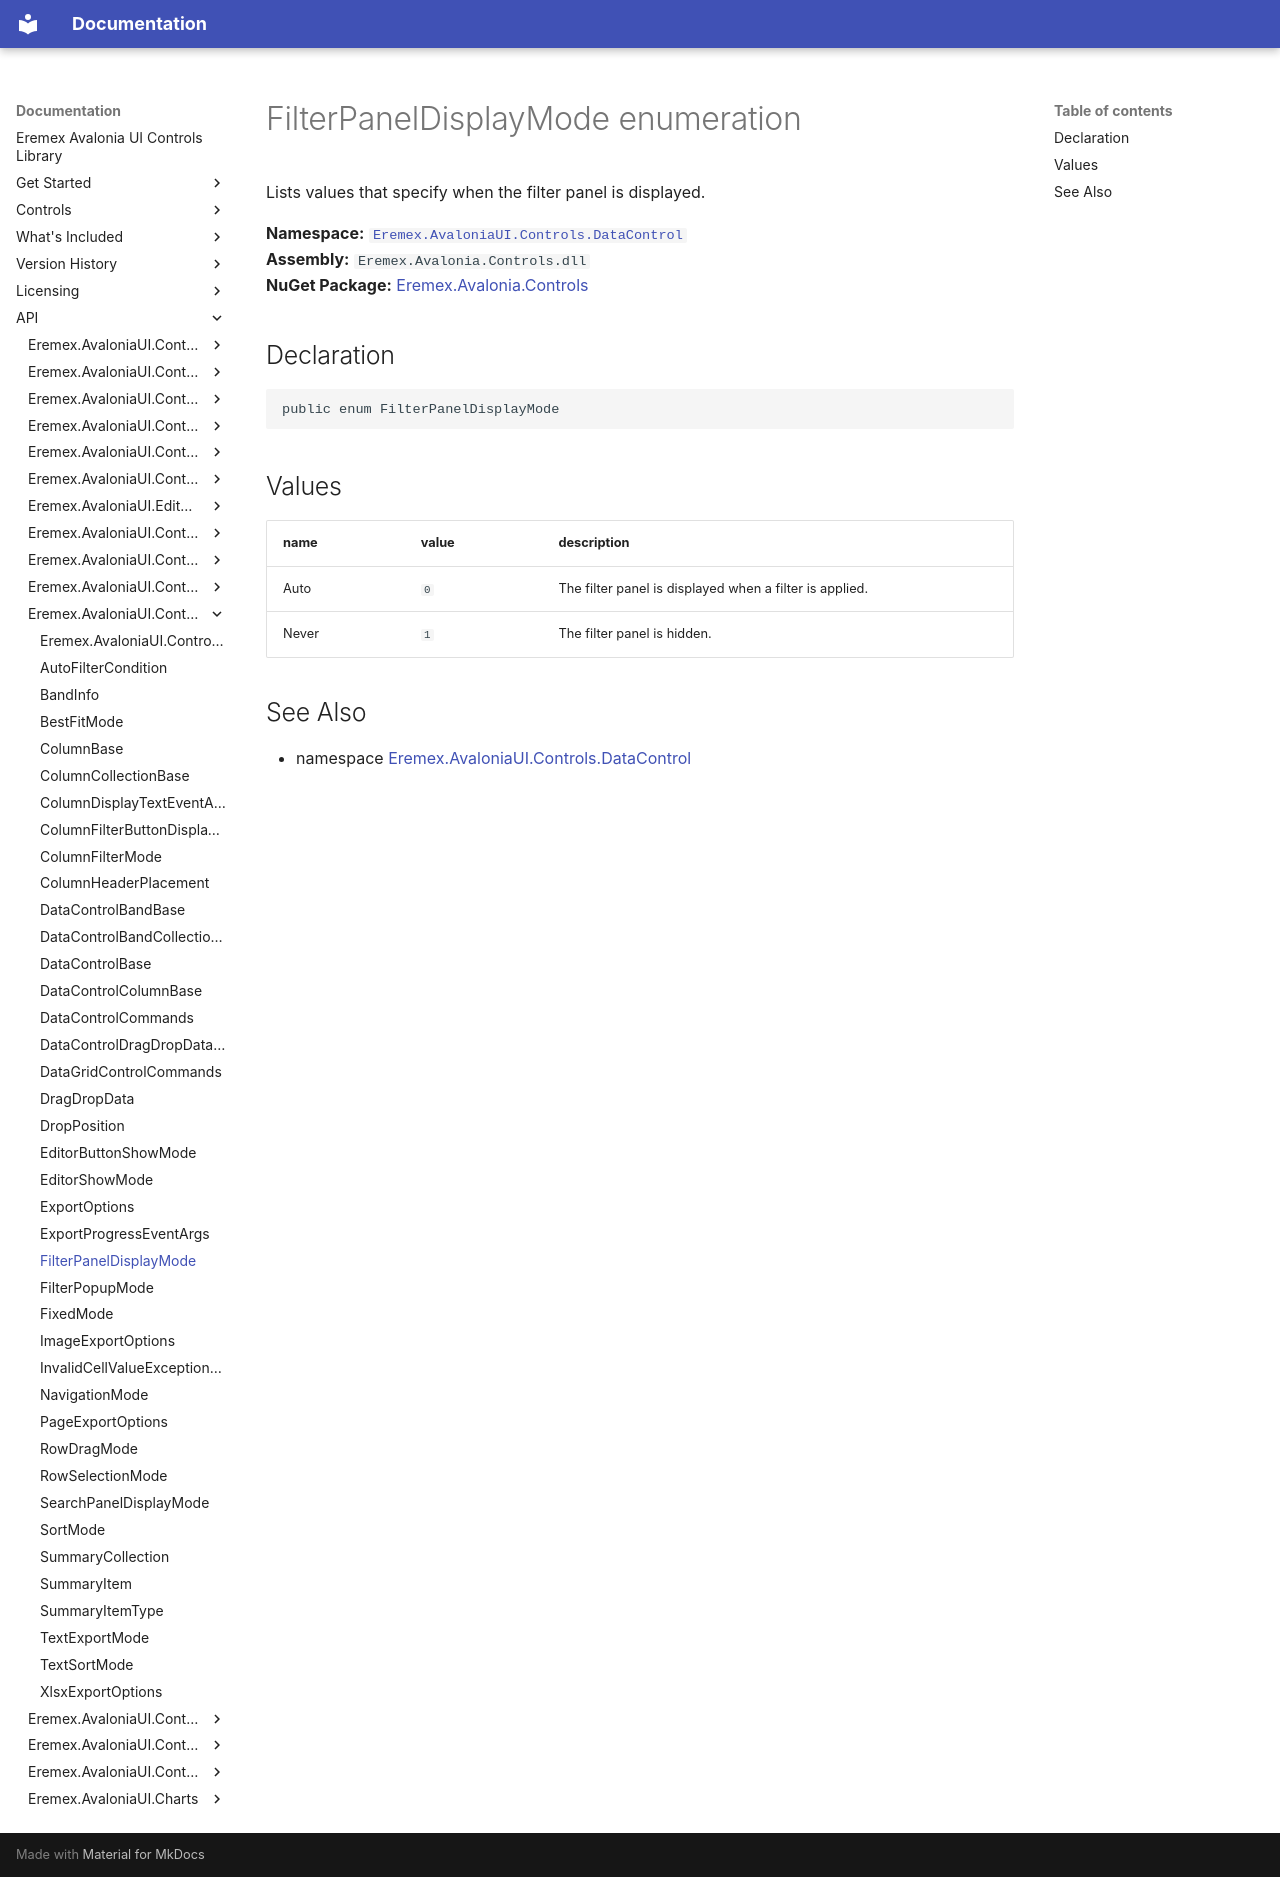

repository: Eremex/controls-doc · page: API/Eremex.AvaloniaUI.Controls.DataControl/FilterPanelDisplayMode/index.html · generator: mkdocs

# FilterPanelDisplayMode enumeration

Lists values that specify when the filter panel is displayed.

**Namespace:** [`Eremex.AvaloniaUI.Controls.DataControl`](./index.md)  
**Assembly:** `Eremex.Avalonia.Controls.dll`  
**NuGet Package:** [Eremex.Avalonia.Controls](https://www.nuget.org/packages/Eremex.Avalonia.Controls)

## Declaration

```csharp
public enum FilterPanelDisplayMode
```

## Values

| name | value | description |
| --- | --- | --- |
| Auto | `0` | The filter panel is displayed when a filter is applied. |
| Never | `1` | The filter panel is hidden. |

## See Also

* namespace [Eremex.AvaloniaUI.Controls.DataControl](./index.md)

<!-- DO NOT EDIT: generated by xmldocmd for Eremex.Avalonia.Controls.dll -->
